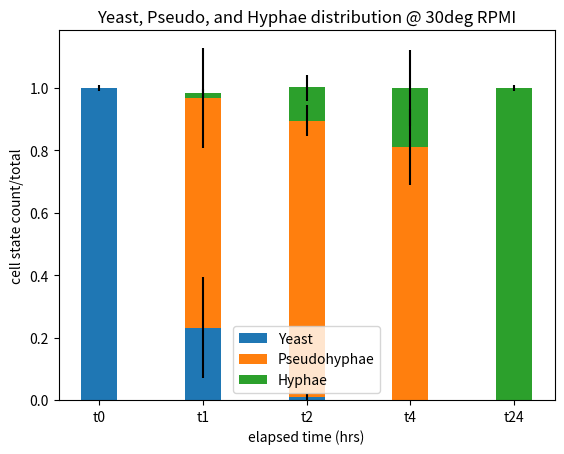

Source code (Python):
import matplotlib.pyplot as plt
from matplotlib import pyplot as pllt

#x-axis title representing data obtained at elapsed time intervals, in hours, 0, 1, 2, 4, and 24 hours respectively
xaxislabel = ['t0', 't1', 't2', 't4', 't24']

#yeast, pseudohyphae, hyphae average % representation from cultures 1 and 2
yeastave = [1, .23146, .00909, 0, 0]
pseudoave = [0, .736156, .886265, .81059, 0]
hyphaeave = [0, .01515, .10646, .18942, 1]

#yeast upper and lower values from cultures 1 & 2
yeast_lower_val = [.99, .06897, 0, 0, 0]
yeast_upper_val = [1.01, .39394, .01818, 0, 0]
#range represented as error
yeast_lower_err = [v-yeast_lower_val[i] for i,v in enumerate(yeastave)]
yeast_upper_err = [yeast_upper_val[i]-v for i,v in enumerate(yeastave)]

#pseudohyphae counts from cultures 1 & 2
pseudo_lower_val = [0, .57576, .83636, .68966, 0]
pseudo_upper_val = [0, .89655, .93617, .93151, 0]
#range represented as error
pseudo_lower_err = [v-pseudo_lower_val[i] for i,v in enumerate(pseudoave)]
pseudo_upper_err = [pseudo_upper_val[i]-v for i,v in enumerate(pseudoave)]

#hyphae counts from cultures 1 & 2
hyphae_lower_val = [0, 0, .06383, 0.06849, .99]
hyphae_upper_val = [0, 0.0303, .14545, .31034, 1.01]
#range represented as error
hyphae_lower_err = [v-hyphae_lower_val[i] for i,v in enumerate(hyphaeave)]
hyphae_upper_err = [hyphae_upper_val[i]-v for i,v in enumerate(hyphaeave)]


#raw counts from cultures 1 and 2 represented as error
asymmetricyeast_error = [yeast_lower_err, yeast_upper_err]
asymmetricpseudo_error = [pseudo_lower_err, pseudo_upper_err]
asymmetrichyphae_error = [hyphae_lower_err, hyphae_upper_err]



#width of bars: can also be len(x) sequence
width = 0.35
 
fig, ax = plt.subplots()
ax.bar(xaxislabel, yeastave, width, yerr=asymmetricyeast_error, label='Yeast')
ax.bar(xaxislabel, pseudoave, width, yerr=asymmetricpseudo_error, bottom=yeastave,label='Pseudohyphae')
ax.bar(xaxislabel, hyphaeave, width, yerr=asymmetrichyphae_error, bottom=[sum(x) for x in zip(yeastave, pseudoave)], label='Hyphae')

#axes labels and title
ax.set_ylabel('cell state count/total')
ax.set_xlabel('elapsed time (hrs)')
ax.set_title('Yeast, Pseudo, and Hyphae distribution @ 30deg RPMI')
ax.legend()
plt.show()
